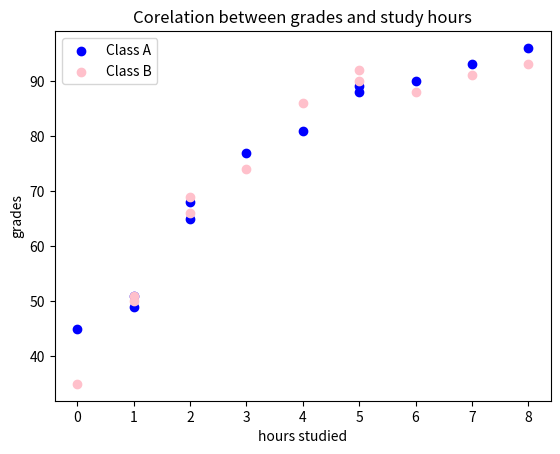

This chart was generated by the following Python code:
import matplotlib.pyplot as plt
import numpy as np

x= [0, 1, 1, 2, 2, 3, 4, 5, 5, 6, 7, 8]
y=[45, 51, 49, 68, 65, 77, 81, 89, 88, 90, 93, 96]

x1= [0, 1, 1, 2, 2, 3, 4, 5, 5, 6, 7, 8]
y1=[35, 51, 50, 66, 69, 74, 86, 90, 92, 88, 91, 93]

plt.scatter(x, y, color="blue", label="Class A")
plt.scatter(x1, y1, color="pink", label = "Class B")
plt.xlabel("hours studied")
plt.ylabel("grades")

plt.title("Corelation between grades and study hours")
plt.legend()
plt.show()
